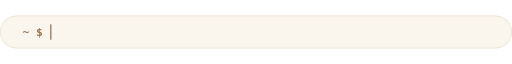
t = 0.00 s
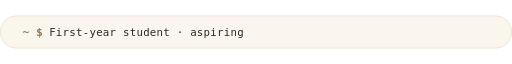
t = 1.72 s
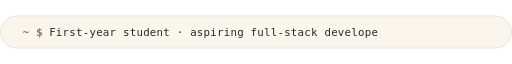
t = 2.82 s
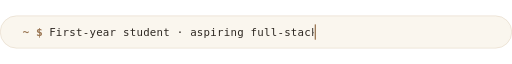
t = 5.02 s
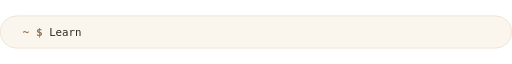
t = 6.62 s
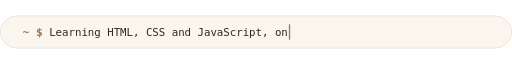
t = 8.39 s

The animated SVG that drew these frames (rendered in a browser with its animation timeline set to each time). Animation: 7 SMIL elements (animate=7); frames cover the first 8.39 s, repeats indefinitely.

<svg xmlns="http://www.w3.org/2000/svg" viewBox="0 0 1000 64" width="1000" height="64" role="img" aria-label="Typing animation: first-year student, aspiring full-stack developer">
<defs></defs>

<rect x=".5" y=".5" width="999" height="63" rx="31.5" fill="#FAF6EE" stroke="#E0D3BE"/>
<text x="44" y="40" font-family="ui-monospace, 'SF Mono', Menlo, Consolas, 'DejaVu Sans Mono', monospace" font-size="22" font-weight="700" fill="#9A7653">~ $</text>
<text x="96" y="39" font-family="ui-monospace, 'SF Mono', Menlo, Consolas, 'DejaVu Sans Mono', monospace" font-size="21" fill="#2E2822" textLength="655.2" lengthAdjust="spacing" opacity="0">First-year student  ·  aspiring full-stack developer<animate attributeName="opacity" calcMode="discrete" dur="23.52s" repeatCount="indefinite" keyTimes="0.000000;0.251424;1.000000" values="1;0;0"/></text>
<text x="96" y="39" font-family="ui-monospace, 'SF Mono', Menlo, Consolas, 'DejaVu Sans Mono', monospace" font-size="21" fill="#2E2822" textLength="693.0" lengthAdjust="spacing" opacity="0">Learning HTML, CSS and JavaScript, one commit at a time<animate attributeName="opacity" calcMode="discrete" dur="23.52s" repeatCount="indefinite" keyTimes="0.000000;0.268004;0.529249;1.000000" values="0;1;0;0"/></text>
<text x="96" y="39" font-family="ui-monospace, 'SF Mono', Menlo, Consolas, 'DejaVu Sans Mono', monospace" font-size="21" fill="#2E2822" textLength="529.2" lengthAdjust="spacing" opacity="0">Building small projects that actually ship<animate attributeName="opacity" calcMode="discrete" dur="23.52s" repeatCount="indefinite" keyTimes="0.000000;0.545829;0.764518;1.000000" values="0;1;0;0"/></text>
<text x="96" y="39" font-family="ui-monospace, 'SF Mono', Menlo, Consolas, 'DejaVu Sans Mono', monospace" font-size="21" fill="#2E2822" textLength="466.2" lengthAdjust="spacing" opacity="0">Next up: React, Node.js and databases<animate attributeName="opacity" calcMode="discrete" dur="23.52s" repeatCount="indefinite" keyTimes="0.000000;0.781099;0.983420;1.000000" values="0;1;0;0"/></text>

<clipPath id="inner"><rect x="3" y="3" width="994" height="58" rx="29"/></clipPath>
<g clip-path="url(#inner)"><rect x="96" y="12" width="1000" height="40" fill="#FAF6EE"><animate attributeName="x" calcMode="discrete" dur="23.52s" repeatCount="indefinite" keyTimes="0.000000;0.002338;0.004676;0.007015;0.009353;0.011691;0.014029;0.016368;0.018706;0.021044;0.023382;0.025721;0.028059;0.030397;0.032735;0.035074;0.037412;0.039750;0.042088;0.044426;0.046765;0.049103;0.051441;0.053779;0.056118;0.058456;0.060794;0.063132;0.065471;0.067809;0.070147;0.072485;0.074824;0.077162;0.079500;0.081838;0.084177;0.086515;0.088853;0.091191;0.093529;0.095868;0.098206;0.100544;0.102882;0.105221;0.107559;0.109897;0.112235;0.114574;0.116912;0.119250;0.121588;0.202364;0.203299;0.204234;0.205170;0.206105;0.207040;0.207976;0.208911;0.209846;0.210781;0.211717;0.212652;0.213587;0.214523;0.215458;0.216393;0.217328;0.218264;0.219199;0.220134;0.221070;0.222005;0.222940;0.223876;0.224811;0.225746;0.226681;0.227617;0.228552;0.229487;0.230423;0.231358;0.232293;0.233228;0.234164;0.235099;0.236034;0.236970;0.237905;0.238840;0.239776;0.240711;0.241646;0.242581;0.243517;0.244452;0.245387;0.246323;0.247258;0.248193;0.249128;0.250064;0.250999;0.268004;0.270343;0.272681;0.275019;0.277357;0.279696;0.282034;0.284372;0.286710;0.289049;0.291387;0.293725;0.296063;0.298401;0.300740;0.303078;0.305416;0.307754;0.310093;0.312431;0.314769;0.317107;0.319446;0.321784;0.324122;0.326460;0.328799;0.331137;0.333475;0.335813;0.338152;0.340490;0.342828;0.345166;0.347504;0.349843;0.352181;0.354519;0.356857;0.359196;0.361534;0.363872;0.366210;0.368549;0.370887;0.373225;0.375563;0.377902;0.380240;0.382578;0.384916;0.387254;0.389593;0.391931;0.394269;0.396607;0.477383;0.478318;0.479253;0.480189;0.481124;0.482059;0.482995;0.483930;0.484865;0.485801;0.486736;0.487671;0.488606;0.489542;0.490477;0.491412;0.492348;0.493283;0.494218;0.495153;0.496089;0.497024;0.497959;0.498895;0.499830;0.500765;0.501701;0.502636;0.503571;0.504506;0.505442;0.506377;0.507312;0.508248;0.509183;0.510118;0.511053;0.511989;0.512924;0.513859;0.514795;0.515730;0.516665;0.517601;0.518536;0.519471;0.520406;0.521342;0.522277;0.523212;0.524148;0.525083;0.526018;0.526953;0.527889;0.528824;0.545829;0.548168;0.550506;0.552844;0.555182;0.557521;0.559859;0.562197;0.564535;0.566874;0.569212;0.571550;0.573888;0.576227;0.578565;0.580903;0.583241;0.585579;0.587918;0.590256;0.592594;0.594932;0.597271;0.599609;0.601947;0.604285;0.606624;0.608962;0.611300;0.613638;0.615977;0.618315;0.620653;0.622991;0.625329;0.627668;0.630006;0.632344;0.634682;0.637021;0.639359;0.641697;0.644035;0.724811;0.725746;0.726681;0.727617;0.728552;0.729487;0.730423;0.731358;0.732293;0.733228;0.734164;0.735099;0.736034;0.736970;0.737905;0.738840;0.739776;0.740711;0.741646;0.742581;0.743517;0.744452;0.745387;0.746323;0.747258;0.748193;0.749128;0.750064;0.750999;0.751934;0.752870;0.753805;0.754740;0.755676;0.756611;0.757546;0.758481;0.759417;0.760352;0.761287;0.762223;0.763158;0.764093;0.781099;0.783437;0.785775;0.788113;0.790451;0.792790;0.795128;0.797466;0.799804;0.802143;0.804481;0.806819;0.809157;0.811496;0.813834;0.816172;0.818510;0.820849;0.823187;0.825525;0.827863;0.830202;0.832540;0.834878;0.837216;0.839554;0.841893;0.844231;0.846569;0.848907;0.851246;0.853584;0.855922;0.858260;0.860599;0.862937;0.865275;0.867613;0.948389;0.949324;0.950259;0.951195;0.952130;0.953065;0.954001;0.954936;0.955871;0.956806;0.957742;0.958677;0.959612;0.960548;0.961483;0.962418;0.963353;0.964289;0.965224;0.966159;0.967095;0.968030;0.968965;0.969901;0.970836;0.971771;0.972706;0.973642;0.974577;0.975512;0.976448;0.977383;0.978318;0.979253;0.980189;0.981124;0.982059;0.982995;1.000000" values="96;108.6;121.2;133.8;146.4;159;171.6;184.2;196.8;209.4;222;234.6;247.2;259.8;272.4;285;297.6;310.2;322.8;335.4;348;360.6;373.2;385.8;398.4;411;423.6;436.2;448.8;461.4;474;486.6;499.2;511.8;524.4;537;549.6;562.2;574.8;587.4;600;612.6;625.2;637.8;650.4;663;675.6;688.2;700.8;713.4;726;738.6;751.2;751.2;738.6;726;713.4;700.8;688.2;675.6;663;650.4;637.8;625.2;612.6;600;587.4;574.8;562.2;549.6;537;524.4;511.8;499.2;486.6;474;461.4;448.8;436.2;423.6;411;398.4;385.8;373.2;360.6;348;335.4;322.8;310.2;297.6;285;272.4;259.8;247.2;234.6;222;209.4;196.8;184.2;171.6;159;146.4;133.8;121.2;108.6;96;96;108.6;121.2;133.8;146.4;159;171.6;184.2;196.8;209.4;222;234.6;247.2;259.8;272.4;285;297.6;310.2;322.8;335.4;348;360.6;373.2;385.8;398.4;411;423.6;436.2;448.8;461.4;474;486.6;499.2;511.8;524.4;537;549.6;562.2;574.8;587.4;600;612.6;625.2;637.8;650.4;663;675.6;688.2;700.8;713.4;726;738.6;751.2;763.8;776.4;789;789;776.4;763.8;751.2;738.6;726;713.4;700.8;688.2;675.6;663;650.4;637.8;625.2;612.6;600;587.4;574.8;562.2;549.6;537;524.4;511.8;499.2;486.6;474;461.4;448.8;436.2;423.6;411;398.4;385.8;373.2;360.6;348;335.4;322.8;310.2;297.6;285;272.4;259.8;247.2;234.6;222;209.4;196.8;184.2;171.6;159;146.4;133.8;121.2;108.6;96;96;108.6;121.2;133.8;146.4;159;171.6;184.2;196.8;209.4;222;234.6;247.2;259.8;272.4;285;297.6;310.2;322.8;335.4;348;360.6;373.2;385.8;398.4;411;423.6;436.2;448.8;461.4;474;486.6;499.2;511.8;524.4;537;549.6;562.2;574.8;587.4;600;612.6;625.2;625.2;612.6;600;587.4;574.8;562.2;549.6;537;524.4;511.8;499.2;486.6;474;461.4;448.8;436.2;423.6;411;398.4;385.8;373.2;360.6;348;335.4;322.8;310.2;297.6;285;272.4;259.8;247.2;234.6;222;209.4;196.8;184.2;171.6;159;146.4;133.8;121.2;108.6;96;96;108.6;121.2;133.8;146.4;159;171.6;184.2;196.8;209.4;222;234.6;247.2;259.8;272.4;285;297.6;310.2;322.8;335.4;348;360.6;373.2;385.8;398.4;411;423.6;436.2;448.8;461.4;474;486.6;499.2;511.8;524.4;537;549.6;562.2;562.2;549.6;537;524.4;511.8;499.2;486.6;474;461.4;448.8;436.2;423.6;411;398.4;385.8;373.2;360.6;348;335.4;322.8;310.2;297.6;285;272.4;259.8;247.2;234.6;222;209.4;196.8;184.2;171.6;159;146.4;133.8;121.2;108.6;96;96"/></rect></g>
<g><animate attributeName="opacity" calcMode="discrete" values="1;0" keyTimes="0;.5" dur="1s" repeatCount="indefinite"/>
<rect x="98" y="17" width="2.5" height="30" rx="1" fill="#9A7653"><animate attributeName="x" calcMode="discrete" dur="23.52s" repeatCount="indefinite" keyTimes="0.000000;0.002338;0.004676;0.007015;0.009353;0.011691;0.014029;0.016368;0.018706;0.021044;0.023382;0.025721;0.028059;0.030397;0.032735;0.035074;0.037412;0.039750;0.042088;0.044426;0.046765;0.049103;0.051441;0.053779;0.056118;0.058456;0.060794;0.063132;0.065471;0.067809;0.070147;0.072485;0.074824;0.077162;0.079500;0.081838;0.084177;0.086515;0.088853;0.091191;0.093529;0.095868;0.098206;0.100544;0.102882;0.105221;0.107559;0.109897;0.112235;0.114574;0.116912;0.119250;0.121588;0.202364;0.203299;0.204234;0.205170;0.206105;0.207040;0.207976;0.208911;0.209846;0.210781;0.211717;0.212652;0.213587;0.214523;0.215458;0.216393;0.217328;0.218264;0.219199;0.220134;0.221070;0.222005;0.222940;0.223876;0.224811;0.225746;0.226681;0.227617;0.228552;0.229487;0.230423;0.231358;0.232293;0.233228;0.234164;0.235099;0.236034;0.236970;0.237905;0.238840;0.239776;0.240711;0.241646;0.242581;0.243517;0.244452;0.245387;0.246323;0.247258;0.248193;0.249128;0.250064;0.250999;0.268004;0.270343;0.272681;0.275019;0.277357;0.279696;0.282034;0.284372;0.286710;0.289049;0.291387;0.293725;0.296063;0.298401;0.300740;0.303078;0.305416;0.307754;0.310093;0.312431;0.314769;0.317107;0.319446;0.321784;0.324122;0.326460;0.328799;0.331137;0.333475;0.335813;0.338152;0.340490;0.342828;0.345166;0.347504;0.349843;0.352181;0.354519;0.356857;0.359196;0.361534;0.363872;0.366210;0.368549;0.370887;0.373225;0.375563;0.377902;0.380240;0.382578;0.384916;0.387254;0.389593;0.391931;0.394269;0.396607;0.477383;0.478318;0.479253;0.480189;0.481124;0.482059;0.482995;0.483930;0.484865;0.485801;0.486736;0.487671;0.488606;0.489542;0.490477;0.491412;0.492348;0.493283;0.494218;0.495153;0.496089;0.497024;0.497959;0.498895;0.499830;0.500765;0.501701;0.502636;0.503571;0.504506;0.505442;0.506377;0.507312;0.508248;0.509183;0.510118;0.511053;0.511989;0.512924;0.513859;0.514795;0.515730;0.516665;0.517601;0.518536;0.519471;0.520406;0.521342;0.522277;0.523212;0.524148;0.525083;0.526018;0.526953;0.527889;0.528824;0.545829;0.548168;0.550506;0.552844;0.555182;0.557521;0.559859;0.562197;0.564535;0.566874;0.569212;0.571550;0.573888;0.576227;0.578565;0.580903;0.583241;0.585579;0.587918;0.590256;0.592594;0.594932;0.597271;0.599609;0.601947;0.604285;0.606624;0.608962;0.611300;0.613638;0.615977;0.618315;0.620653;0.622991;0.625329;0.627668;0.630006;0.632344;0.634682;0.637021;0.639359;0.641697;0.644035;0.724811;0.725746;0.726681;0.727617;0.728552;0.729487;0.730423;0.731358;0.732293;0.733228;0.734164;0.735099;0.736034;0.736970;0.737905;0.738840;0.739776;0.740711;0.741646;0.742581;0.743517;0.744452;0.745387;0.746323;0.747258;0.748193;0.749128;0.750064;0.750999;0.751934;0.752870;0.753805;0.754740;0.755676;0.756611;0.757546;0.758481;0.759417;0.760352;0.761287;0.762223;0.763158;0.764093;0.781099;0.783437;0.785775;0.788113;0.790451;0.792790;0.795128;0.797466;0.799804;0.802143;0.804481;0.806819;0.809157;0.811496;0.813834;0.816172;0.818510;0.820849;0.823187;0.825525;0.827863;0.830202;0.832540;0.834878;0.837216;0.839554;0.841893;0.844231;0.846569;0.848907;0.851246;0.853584;0.855922;0.858260;0.860599;0.862937;0.865275;0.867613;0.948389;0.949324;0.950259;0.951195;0.952130;0.953065;0.954001;0.954936;0.955871;0.956806;0.957742;0.958677;0.959612;0.960548;0.961483;0.962418;0.963353;0.964289;0.965224;0.966159;0.967095;0.968030;0.968965;0.969901;0.970836;0.971771;0.972706;0.973642;0.974577;0.975512;0.976448;0.977383;0.978318;0.979253;0.980189;0.981124;0.982059;0.982995;1.000000" values="98;110.6;123.2;135.8;148.4;161;173.6;186.2;198.8;211.4;224;236.6;249.2;261.8;274.4;287;299.6;312.2;324.8;337.4;350;362.6;375.2;387.8;400.4;413;425.6;438.2;450.8;463.4;476;488.6;501.2;513.8;526.4;539;551.6;564.2;576.8;589.4;602;614.6;627.2;639.8;652.4;665;677.6;690.2;702.8;715.4;728;740.6;753.2;753.2;740.6;728;715.4;702.8;690.2;677.6;665;652.4;639.8;627.2;614.6;602;589.4;576.8;564.2;551.6;539;526.4;513.8;501.2;488.6;476;463.4;450.8;438.2;425.6;413;400.4;387.8;375.2;362.6;350;337.4;324.8;312.2;299.6;287;274.4;261.8;249.2;236.6;224;211.4;198.8;186.2;173.6;161;148.4;135.8;123.2;110.6;98;98;110.6;123.2;135.8;148.4;161;173.6;186.2;198.8;211.4;224;236.6;249.2;261.8;274.4;287;299.6;312.2;324.8;337.4;350;362.6;375.2;387.8;400.4;413;425.6;438.2;450.8;463.4;476;488.6;501.2;513.8;526.4;539;551.6;564.2;576.8;589.4;602;614.6;627.2;639.8;652.4;665;677.6;690.2;702.8;715.4;728;740.6;753.2;765.8;778.4;791;791;778.4;765.8;753.2;740.6;728;715.4;702.8;690.2;677.6;665;652.4;639.8;627.2;614.6;602;589.4;576.8;564.2;551.6;539;526.4;513.8;501.2;488.6;476;463.4;450.8;438.2;425.6;413;400.4;387.8;375.2;362.6;350;337.4;324.8;312.2;299.6;287;274.4;261.8;249.2;236.6;224;211.4;198.8;186.2;173.6;161;148.4;135.8;123.2;110.6;98;98;110.6;123.2;135.8;148.4;161;173.6;186.2;198.8;211.4;224;236.6;249.2;261.8;274.4;287;299.6;312.2;324.8;337.4;350;362.6;375.2;387.8;400.4;413;425.6;438.2;450.8;463.4;476;488.6;501.2;513.8;526.4;539;551.6;564.2;576.8;589.4;602;614.6;627.2;627.2;614.6;602;589.4;576.8;564.2;551.6;539;526.4;513.8;501.2;488.6;476;463.4;450.8;438.2;425.6;413;400.4;387.8;375.2;362.6;350;337.4;324.8;312.2;299.6;287;274.4;261.8;249.2;236.6;224;211.4;198.8;186.2;173.6;161;148.4;135.8;123.2;110.6;98;98;110.6;123.2;135.8;148.4;161;173.6;186.2;198.8;211.4;224;236.6;249.2;261.8;274.4;287;299.6;312.2;324.8;337.4;350;362.6;375.2;387.8;400.4;413;425.6;438.2;450.8;463.4;476;488.6;501.2;513.8;526.4;539;551.6;564.2;564.2;551.6;539;526.4;513.8;501.2;488.6;476;463.4;450.8;438.2;425.6;413;400.4;387.8;375.2;362.6;350;337.4;324.8;312.2;299.6;287;274.4;261.8;249.2;236.6;224;211.4;198.8;186.2;173.6;161;148.4;135.8;123.2;110.6;98;98"/></rect></g>

</svg>
